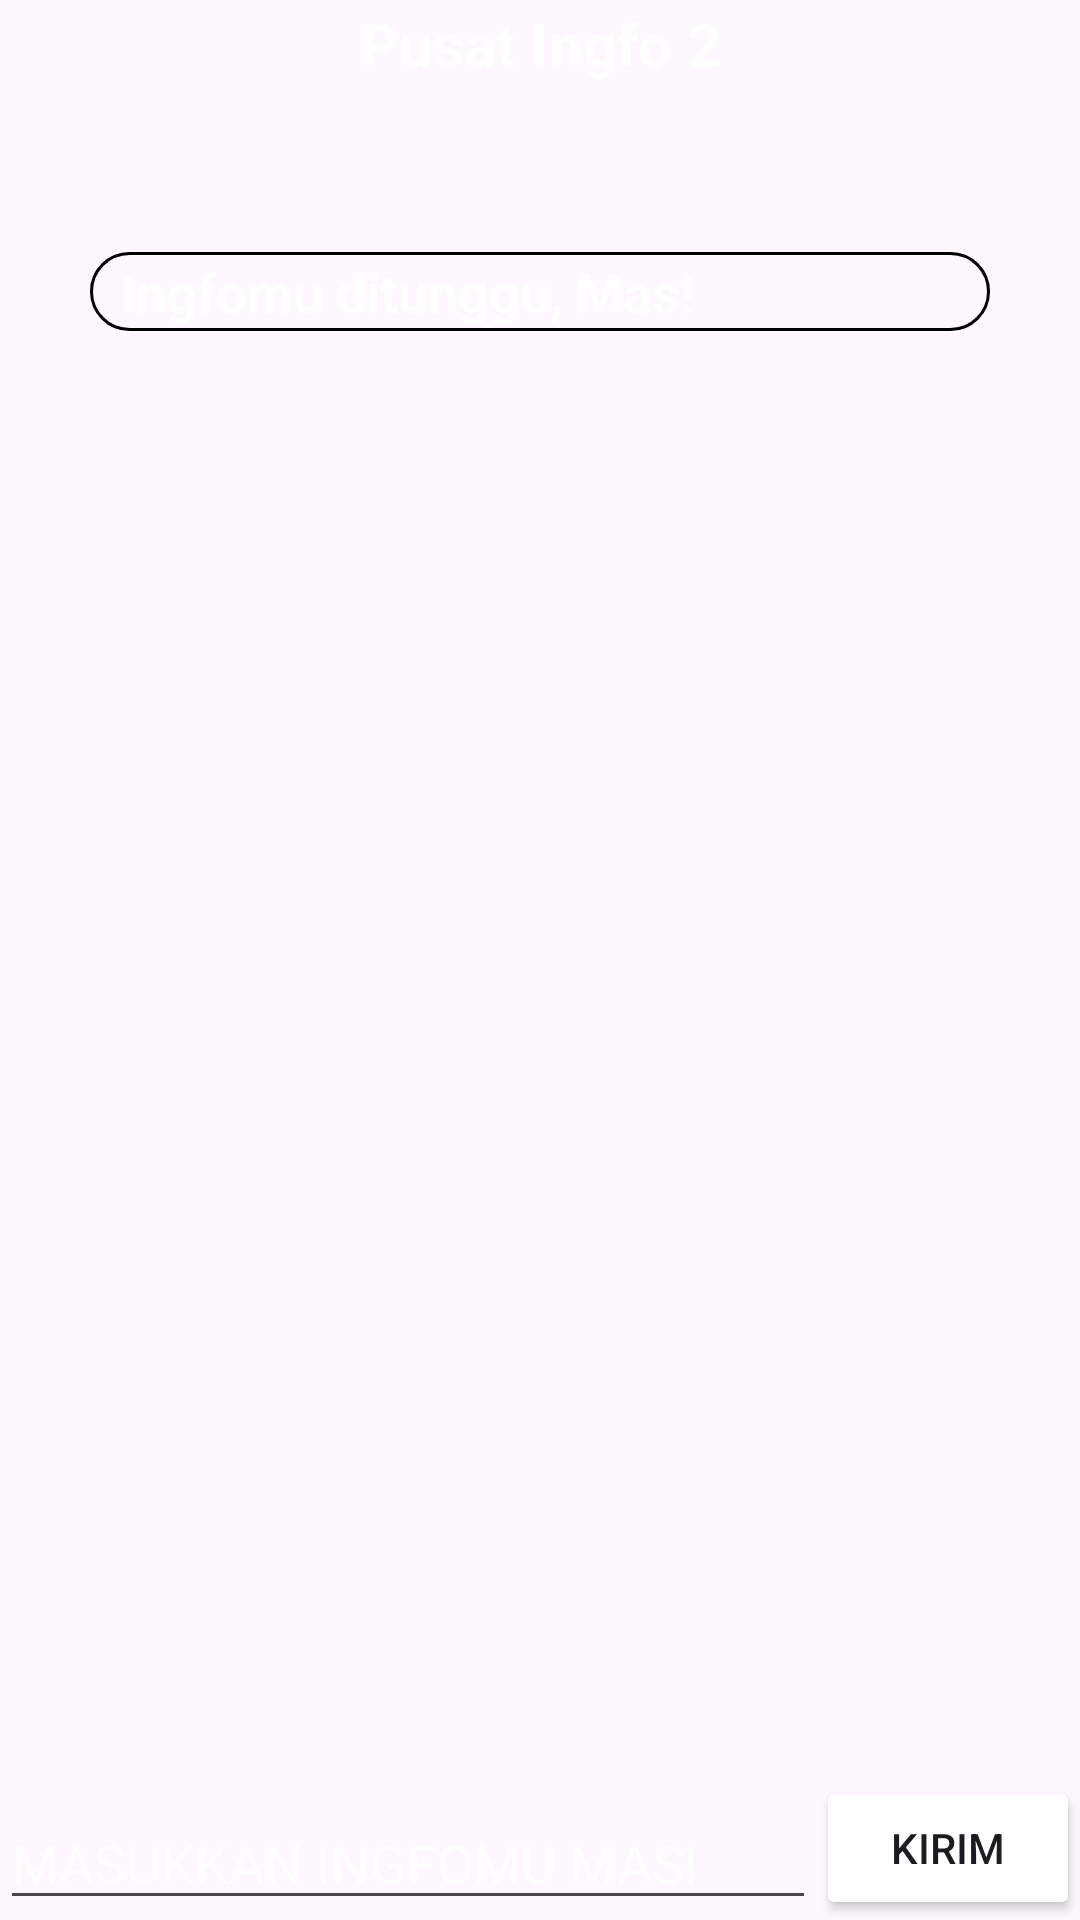

Here is an Android app screen rendered from its layout file. Give the layout XML and the strings, colors and styles it references.
<!-- AndroidManifest.xml: application theme Theme.ProjectTigaBuahKelapa -->
<!-- res/layout/activity_main2.xml -->
<?xml version="1.0" encoding="utf-8"?>
<RelativeLayout
    xmlns:android="http://schemas.android.com/apk/res/android"
    xmlns:app="http://schemas.android.com/apk/res-auto"
    xmlns:tools="http://schemas.android.com/tools"
    android:layout_width="match_parent"
    android:layout_height="match_parent"
    tools:context=".MainActivity2"
    android:background="@color/grey"
    >

    <EditText
        android:id="@+id/inputanUser"
        android:layout_width="match_parent"
        android:layout_height="wrap_content"
        android:inputType="textPersonName"
        android:ems="10"
        android:textColorHint="@color/white"
        android:layout_alignParentBottom="true"
        android:layout_toLeftOf="@id/button"
        android:hint="MASUKKAN INGFOMU MAS!"
        />

    <Button
        android:backgroundTint="@color/merahmudapaling"
        android:id="@+id/button"
        android:layout_width="wrap_content"
        android:layout_height="wrap_content"
        android:text="KIRIM"
        android:layout_alignParentBottom="true"
        android:layout_alignParentRight="true"
        android:onClick="secondActivity"
        >
    </Button>


    <TextView
        android:gravity="center"
        android:id="@+id/textHeader"
        android:layout_width="match_parent"
        android:layout_height="29dp"
        android:text="Pusat Ingfo 2"
        android:textStyle="bold"
        android:background="@color/merahmudapaling"
        android:textColor="@color/white"
        android:textSize="20dp"
        >
    </TextView>
    <TextView
        android:id="@+id/textPesan"
        android:background="@drawable/rounder_corner"
        android:textColor="@color/white"
        android:layout_width="300dp"
        android:layout_below="@+id/textHeader"
        android:layout_height="wrap_content"
        android:text="Ingfomu ditunggu, Mas!"
        android:textStyle="bold"
        android:layout_marginTop="55dp"
        android:layout_marginLeft="35dp"
        android:textSize="18dp"
        android:paddingLeft="10dp"
        android:layout_centerHorizontal="true"
        >
    </TextView>

</RelativeLayout>
<!-- resources referenced by this layout -->
<resources>
  <!-- drawable rounder_corner (drawable) -->
  <?xml version="1.0" encoding="utf-8"?>
  <shape xmlns:android="http://schemas.android.com/apk/res/android">
      <stroke
          android:width="1dp"
          android:color="@color/merahmudapaling"
          />
      <solid android:color="@color/merahmudapaling"
          />
      <padding
          android:left="1dp"
          android:right="1dp"
          android:bottom="1dp"
          android:top="1dp"
          />
      <corners
          android:radius="15dp"
          />
  </shape>
  <style name="Theme.ProjectTigaBuahKelapa" parent="Base.Theme.ProjectTigaBuahKelapa" />
  <style name="Base.Theme.ProjectTigaBuahKelapa" parent="Theme.Material3.DayNight.NoActionBar">
          
          
      </style>
  <!-- not gathered from this repository: default colours our renderer supplied (Android Studio template values) -->
  <color name="white">#FFFFFFFF</color>
</resources>
